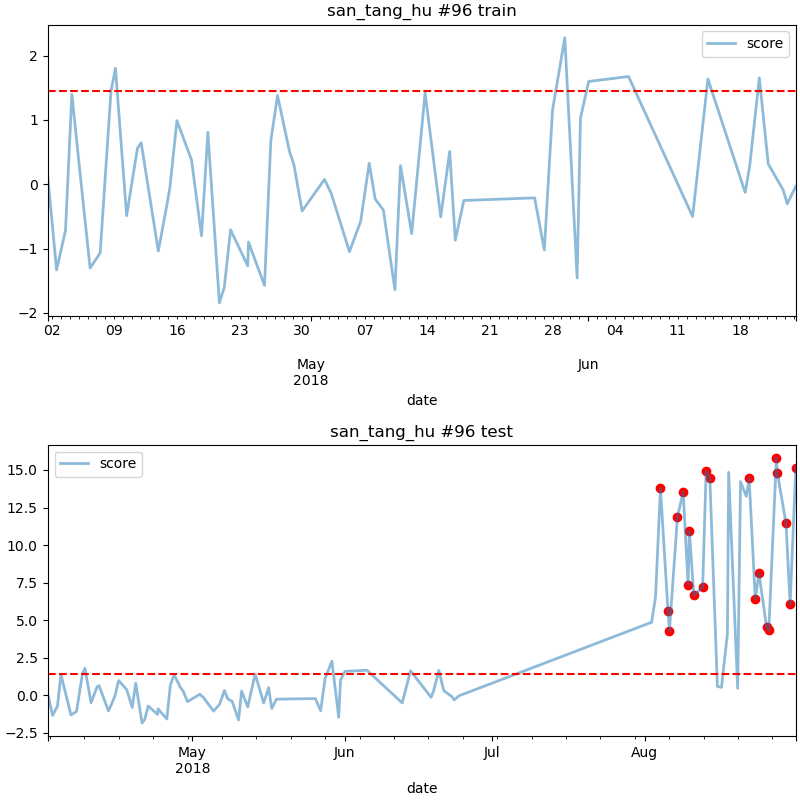

The data file committed next to this chart (first rows):
date, score
2018-08-04 05:00, 13.77
2018-08-05 18:00, 5.583
2018-08-06 01:00, 4.314
2018-08-07 16:00, 11.88
2018-08-08 20:00, 13.53
2018-08-09 20:00, 7.336
2018-08-10 02:00, 10.92
2018-08-11 00:00, 6.661
2018-08-12 19:00, 7.196
2018-08-13 12:00, 14.91
2018-08-14 06:00, 14.48
2018-08-22 06:00, 14.45
2018-08-23 12:00, 6.401
2018-08-24 06:00, 8.112
2018-08-25 19:00, 4.565
2018-08-26 06:00, 4.329
2018-08-27 19:00, 15.8
2018-08-28 00:00, 14.8
2018-08-29 18:00, 11.44
2018-08-30 14:00, 6.063
2018-08-31 18:00, 15.16
